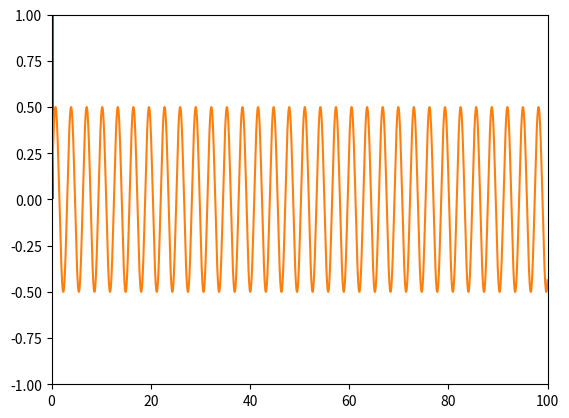

Source code (Python):
import matplotlib.pyplot as plt
import numpy as np


x = np.arange(0.01, 1000, 0.01)  
y = np.sin(x) * np.cos(x) 


plt.hist(y)  
plt.show()

plt.axis([0,100, -1, 1])

plt.plot(x,y)
plt.show()
